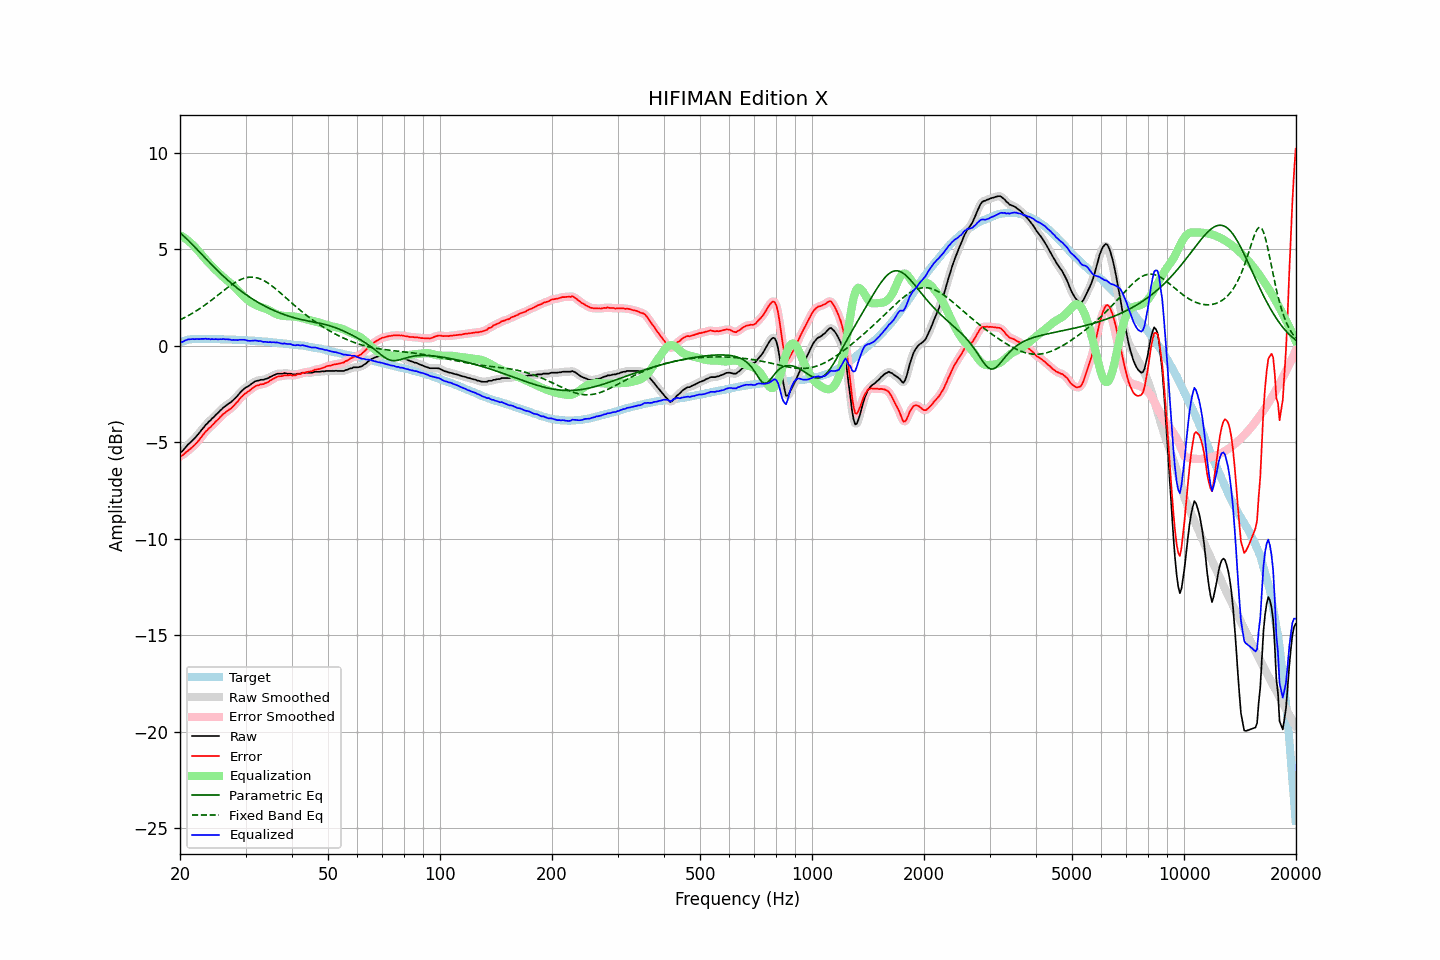

The file beside this chart, header and first rows:
frequency, raw, error, smoothed, error_smoothed, equalization, parametric_eq, fixed_band_eq, equalized_raw, equalized_smoothed, target
20.00, -5.53, -5.71, -5.55, -5.73, 5.73, 5.85, 1.34, 0.19, 0.18, 0.18
20.20, -5.49, -5.70, -5.48, -5.69, 5.68, 5.78, 1.38, 0.19, 0.20, 0.21
20.40, -5.41, -5.65, -5.40, -5.63, 5.63, 5.70, 1.42, 0.22, 0.23, 0.24
20.61, -5.31, -5.56, -5.31, -5.58, 5.57, 5.63, 1.47, 0.27, 0.26, 0.26
20.81, -5.21, -5.50, -5.21, -5.50, 5.51, 5.55, 1.51, 0.30, 0.30, 0.29
21.02, -5.11, -5.43, -5.12, -5.43, 5.45, 5.47, 1.55, 0.33, 0.32, 0.32
21.23, -5.04, -5.37, -5.04, -5.37, 5.38, 5.39, 1.60, 0.33, 0.34, 0.33
21.44, -4.96, -5.30, -4.96, -5.30, 5.30, 5.30, 1.65, 0.34, 0.34, 0.34
21.66, -4.88, -5.22, -4.88, -5.23, 5.22, 5.22, 1.70, 0.35, 0.34, 0.35
21.87, -4.80, -5.15, -4.80, -5.15, 5.14, 5.13, 1.75, 0.34, 0.34, 0.35
22.09, -4.70, -5.06, -4.71, -5.06, 5.05, 5.04, 1.80, 0.35, 0.34, 0.36
22.31, -4.61, -4.97, -4.61, -4.97, 4.96, 4.95, 1.85, 0.34, 0.35, 0.36
22.54, -4.52, -4.87, -4.51, -4.87, 4.86, 4.87, 1.91, 0.34, 0.35, 0.36
22.76, -4.40, -4.76, -4.41, -4.76, 4.76, 4.78, 1.96, 0.36, 0.35, 0.36
22.99, -4.31, -4.65, -4.30, -4.65, 4.66, 4.69, 2.02, 0.35, 0.36, 0.35
23.22, -4.21, -4.55, -4.20, -4.55, 4.56, 4.60, 2.08, 0.36, 0.36, 0.34
23.45, -4.09, -4.44, -4.10, -4.45, 4.46, 4.51, 2.14, 0.37, 0.36, 0.34
23.69, -4.03, -4.37, -4.02, -4.36, 4.37, 4.43, 2.20, 0.34, 0.35, 0.34
23.92, -3.92, -4.27, -3.93, -4.28, 4.28, 4.34, 2.26, 0.36, 0.35, 0.34
24.16, -3.86, -4.22, -3.85, -4.20, 4.20, 4.25, 2.32, 0.33, 0.34, 0.35
24.40, -3.76, -4.12, -3.77, -4.12, 4.11, 4.17, 2.39, 0.35, 0.34, 0.35
24.65, -3.70, -4.04, -3.69, -4.04, 4.03, 4.09, 2.45, 0.33, 0.34, 0.34
24.89, -3.60, -3.95, -3.61, -3.95, 3.95, 4.00, 2.52, 0.34, 0.34, 0.34
25.14, -3.52, -3.87, -3.53, -3.87, 3.86, 3.92, 2.58, 0.34, 0.34, 0.34
25.39, -3.45, -3.79, -3.44, -3.79, 3.78, 3.84, 2.65, 0.33, 0.34, 0.34
25.65, -3.36, -3.70, -3.36, -3.70, 3.70, 3.76, 2.72, 0.34, 0.34, 0.34
25.91, -3.29, -3.62, -3.28, -3.61, 3.62, 3.68, 2.78, 0.34, 0.34, 0.33
26.16, -3.19, -3.52, -3.20, -3.53, 3.55, 3.60, 2.85, 0.35, 0.34, 0.33
26.43, -3.15, -3.47, -3.14, -3.47, 3.48, 3.52, 2.91, 0.33, 0.34, 0.33
26.69, -3.07, -3.40, -3.07, -3.40, 3.41, 3.45, 2.97, 0.34, 0.34, 0.33
26.96, -3.02, -3.34, -3.02, -3.35, 3.34, 3.38, 3.04, 0.33, 0.33, 0.33
27.23, -2.96, -3.28, -2.96, -3.28, 3.28, 3.30, 3.10, 0.32, 0.32, 0.33
27.50, -2.91, -3.23, -2.90, -3.22, 3.20, 3.23, 3.16, 0.30, 0.31, 0.33
27.77, -2.82, -3.14, -2.82, -3.14, 3.13, 3.16, 3.21, 0.30, 0.30, 0.32
28.05, -2.74, -3.06, -2.75, -3.06, 3.04, 3.09, 3.26, 0.30, 0.30, 0.31
28.33, -2.65, -2.96, -2.66, -2.96, 2.96, 3.03, 3.31, 0.30, 0.30, 0.30
28.62, -2.58, -2.88, -2.56, -2.87, 2.87, 2.96, 3.36, 0.29, 0.30, 0.30
28.90, -2.46, -2.77, -2.47, -2.77, 2.78, 2.90, 3.40, 0.31, 0.30, 0.30
29.19, -2.37, -2.67, -2.38, -2.67, 2.69, 2.83, 3.44, 0.31, 0.31, 0.29
29.48, -2.29, -2.59, -2.29, -2.59, 2.60, 2.77, 3.47, 0.31, 0.31, 0.30
29.78, -2.22, -2.50, -2.22, -2.51, 2.53, 2.71, 3.50, 0.31, 0.30, 0.29
30.08, -2.17, -2.45, -2.16, -2.45, 2.45, 2.65, 3.52, 0.29, 0.29, 0.29
30.38, -2.12, -2.39, -2.11, -2.39, 2.38, 2.59, 3.54, 0.27, 0.27, 0.28
30.68, -2.06, -2.34, -2.06, -2.34, 2.32, 2.54, 3.55, 0.25, 0.26, 0.28
30.99, -2.01, -2.27, -2.00, -2.27, 2.26, 2.48, 3.56, 0.25, 0.25, 0.26
31.30, -1.95, -2.21, -1.94, -2.21, 2.21, 2.43, 3.55, 0.26, 0.26, 0.26
31.61, -1.88, -2.15, -1.89, -2.14, 2.16, 2.38, 3.55, 0.27, 0.27, 0.26
31.93, -1.84, -2.09, -1.85, -2.10, 2.11, 2.32, 3.53, 0.28, 0.27, 0.25
32.24, -1.81, -2.05, -1.81, -2.06, 2.07, 2.27, 3.51, 0.26, 0.26, 0.24
32.57, -1.80, -2.04, -1.79, -2.03, 2.04, 2.23, 3.49, 0.24, 0.25, 0.24
32.89, -1.76, -2.00, -1.78, -2.01, 2.01, 2.18, 3.46, 0.25, 0.23, 0.24
33.22, -1.76, -1.99, -1.77, -1.99, 1.99, 2.13, 3.42, 0.22, 0.22, 0.23
33.55, -1.76, -1.99, -1.75, -1.97, 1.96, 2.09, 3.38, 0.20, 0.21, 0.22
33.89, -1.72, -1.94, -1.74, -1.95, 1.93, 2.04, 3.34, 0.21, 0.20, 0.21
34.23, -1.70, -1.92, -1.70, -1.91, 1.90, 2.00, 3.29, 0.19, 0.19, 0.21
34.57, -1.67, -1.87, -1.67, -1.86, 1.85, 1.96, 3.23, 0.18, 0.19, 0.20
34.92, -1.62, -1.80, -1.63, -1.82, 1.81, 1.92, 3.17, 0.19, 0.18, 0.19
35.27, -1.59, -1.77, -1.58, -1.76, 1.76, 1.88, 3.11, 0.18, 0.18, 0.18
35.62, -1.54, -1.71, -1.54, -1.71, 1.72, 1.84, 3.05, 0.18, 0.18, 0.17
35.97, -1.50, -1.66, -1.50, -1.66, 1.68, 1.81, 2.98, 0.17, 0.18, 0.16
... 635 more rows
